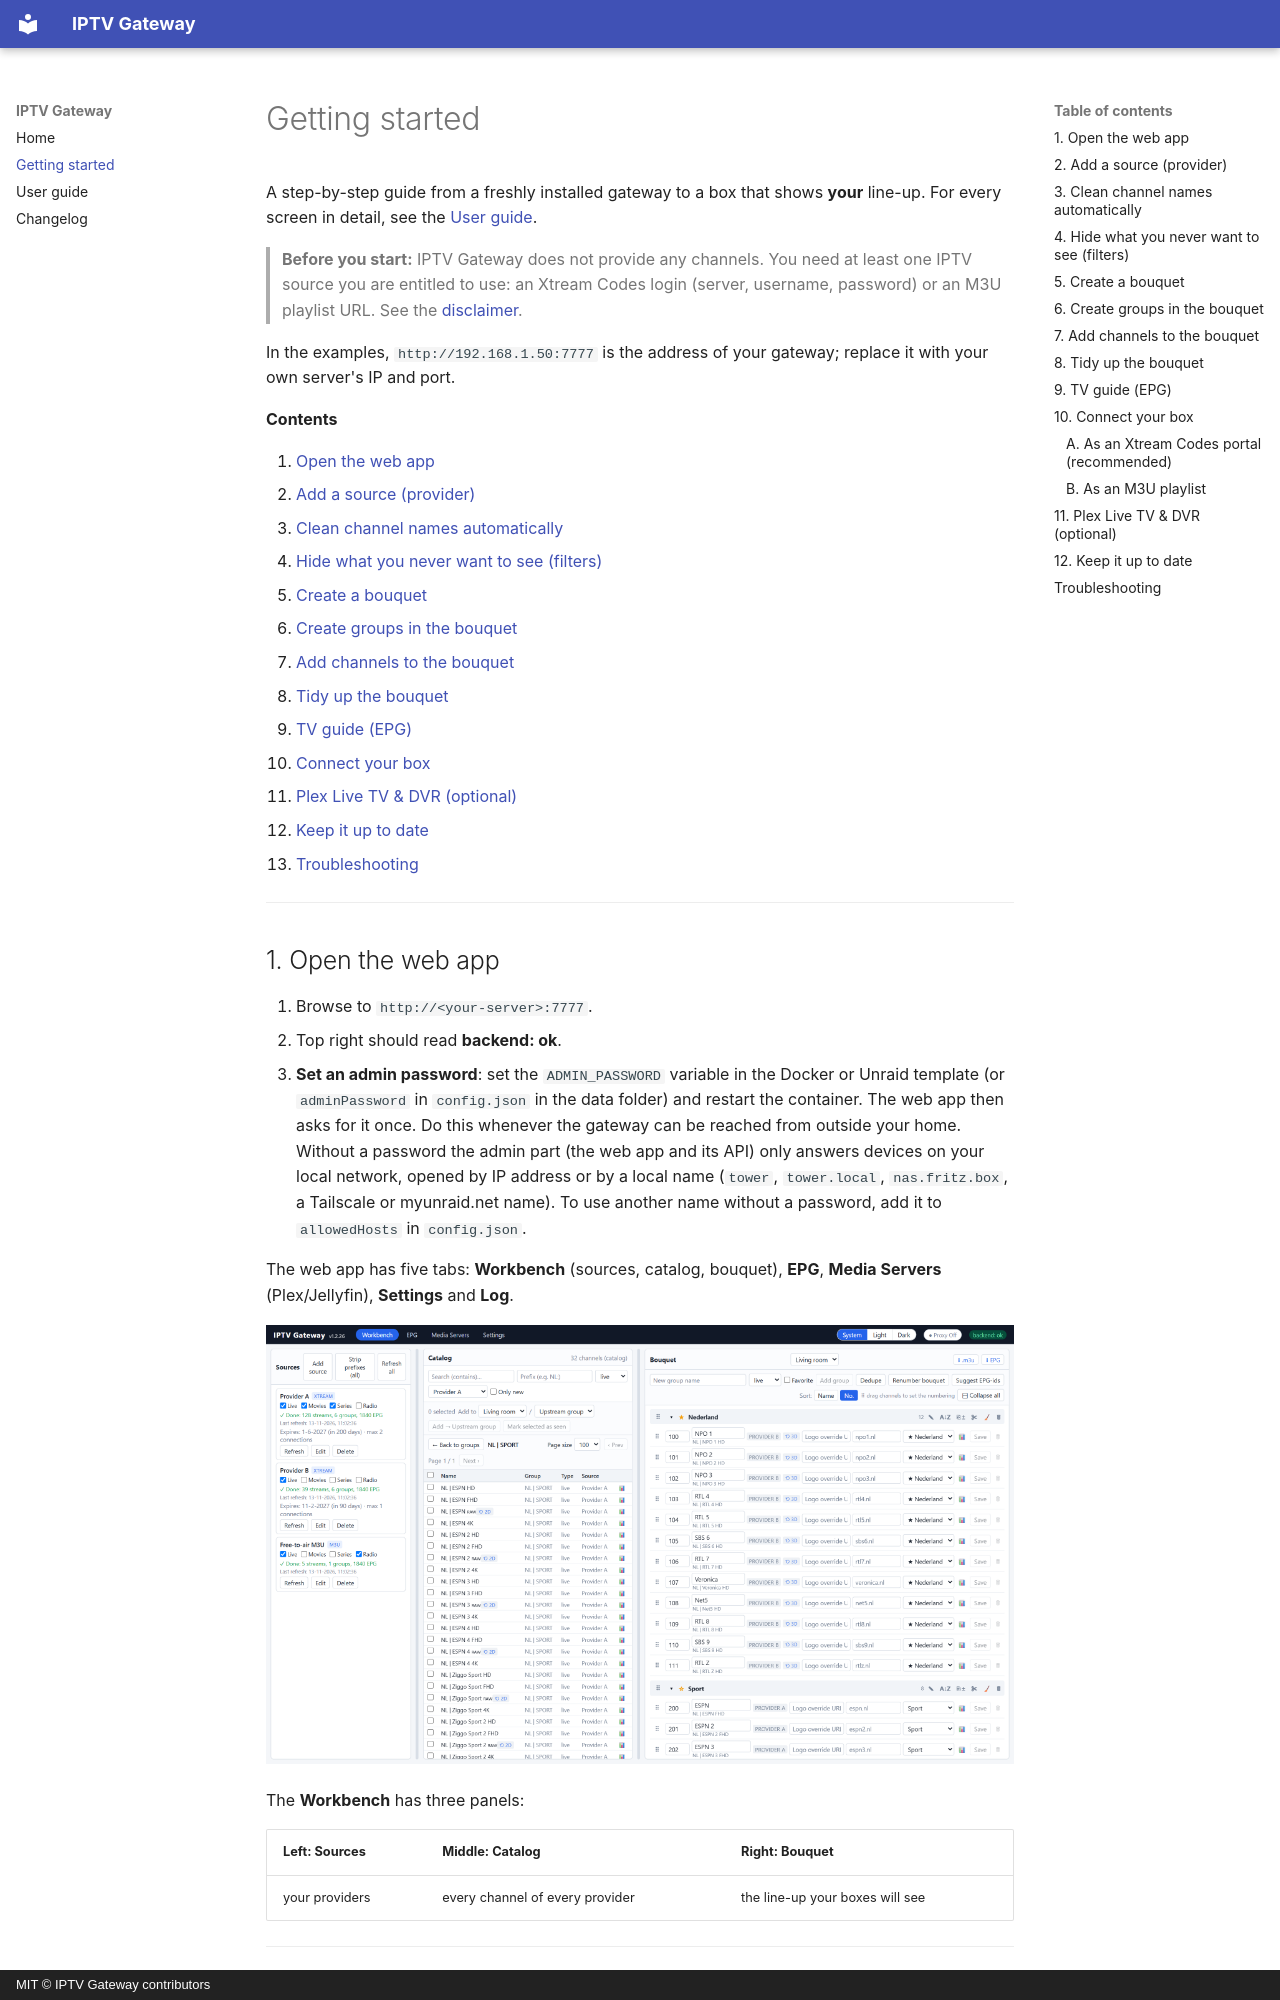

repository: IPTVGateway/IPTVGateway · page: GETTING-STARTED/index.html · generator: mkdocs · copyright: MIT © IPTV Gateway contributors

# Getting started

A step-by-step guide from a freshly installed gateway to a box that shows **your**
line-up. For every screen in detail, see the [User guide](USER-GUIDE.md).

> **Before you start:** IPTV Gateway does not provide any channels. You need at
> least one IPTV source you are entitled to use: an Xtream Codes login (server,
> username, password) or an M3U playlist URL. See the
> [disclaimer](index.md#disclaimer).

In the examples, `http://192.168.1.50:7777` is the address of your gateway; replace
it with your own server's IP and port.

**Contents**

1. [Open the web app](#1-open-the-web-app)
2. [Add a source (provider)](#2-add-a-source-provider)
3. [Clean channel names automatically](#3-clean-channel-names-automatically)
4. [Hide what you never want to see (filters)](#4-hide-what-you-never-want-to-see-filters)
5. [Create a bouquet](#5-create-a-bouquet)
6. [Create groups in the bouquet](#6-create-groups-in-the-bouquet)
7. [Add channels to the bouquet](#7-add-channels-to-the-bouquet)
8. [Tidy up the bouquet](#8-tidy-up-the-bouquet)
9. [TV guide (EPG)](#9-tv-guide-epg)
10. [Connect your box](#10-connect-your-box)
11. [Plex Live TV & DVR (optional)](#11-plex-live-tv--dvr-optional)
12. [Keep it up to date](#12-keep-it-up-to-date)
13. [Troubleshooting](#troubleshooting)

---

## 1. Open the web app

1. Browse to `http://<your-server>:7777`.
2. Top right should read **backend: ok**.
3. **Set an admin password**: set the `ADMIN_PASSWORD` variable in the Docker or
   Unraid template (or `adminPassword` in `config.json` in the data folder) and restart
   the container.
   The web app then asks for it once. Do this whenever the gateway can be reached
   from outside your home. Without a password the admin part (the web app and its
   API) only answers devices on your local network, opened by IP address or by a
   local name (`tower`, `tower.local`, `nas.fritz.box`, a Tailscale or myunraid.net
   name). To use another name without a password, add it to `allowedHosts` in
   `config.json`.

The web app has five tabs: **Workbench** (sources, catalog, bouquet), **EPG**,
**Media Servers** (Plex/Jellyfin), **Settings** and **Log**.

![Workbench](screenshots/workbench.png)

The **Workbench** has three panels:

| Left: **Sources** | Middle: **Catalog** | Right: **Bouquet** |
|---|---|---|
| your providers | every channel of every provider | the line-up your boxes will see |

---
